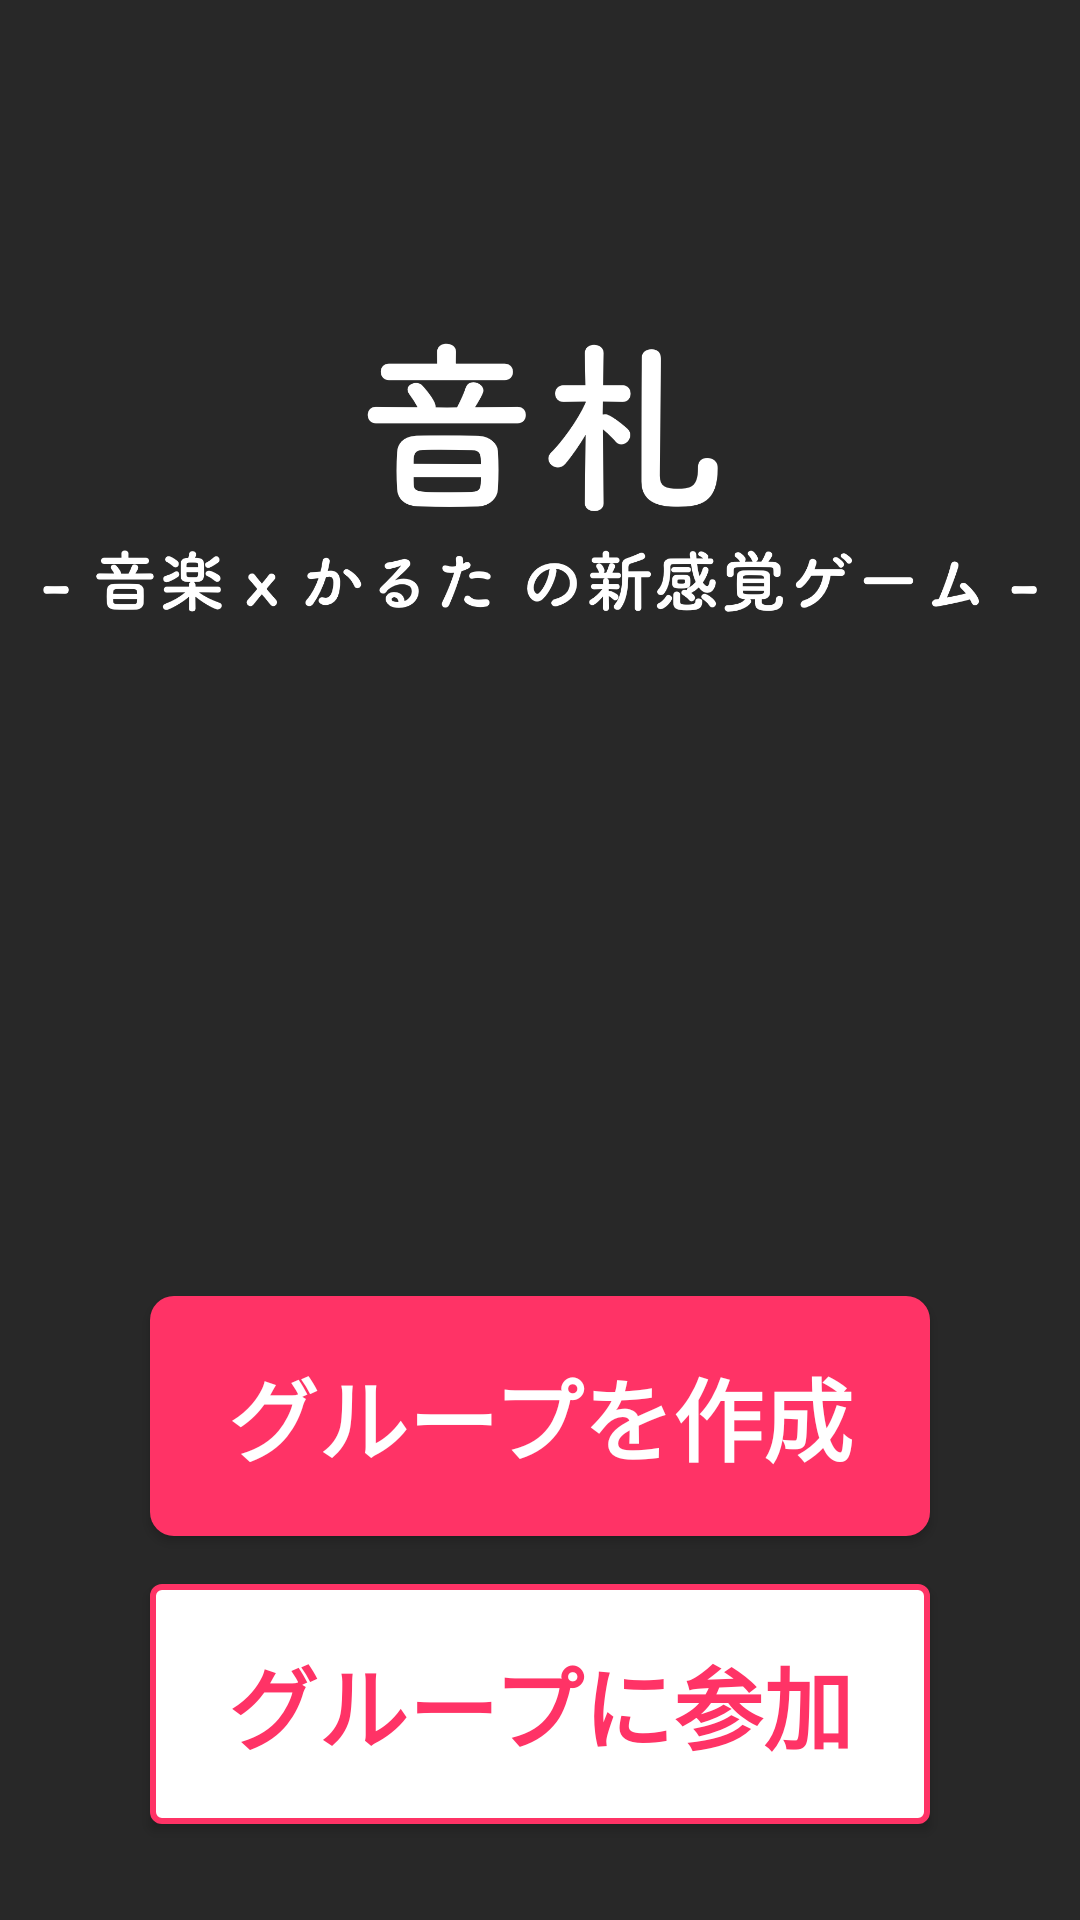

Reconstruct the res/layout file that produces this screen, plus the resources it refers to.
<!-- AndroidManifest.xml: application theme AppTheme -->
<!-- res/layout/activity_main.xml -->
<?xml version="1.0" encoding="utf-8"?>
<androidx.constraintlayout.widget.ConstraintLayout
        xmlns:android="http://schemas.android.com/apk/res/android"
        xmlns:app="http://schemas.android.com/apk/res-auto"
        xmlns:tools="http://schemas.android.com/tools"
        android:layout_width="match_parent"
        android:layout_height="match_parent"
        tools:context=".Top.TopVC" android:id="@+id/coordinatorLayout">

    <View
            android:layout_width="match_parent"
            android:layout_height="match_parent"
            android:id="@+id/backgroundView"
            android:background="#282828"
            tools:layout_conversion_absoluteHeight="731dp" tools:layout_conversion_absoluteWidth="411dp"
            app:layout_constraintStart_toStartOf="parent"
            app:layout_constraintTop_toTopOf="parent"
            app:layout_constraintEnd_toEndOf="parent" app:layout_constraintBottom_toBottomOf="parent"/>

    <Button
            android:id="@+id/button"
            android:layout_width="match_parent"
            android:layout_height="80dp"
            android:layout_marginStart="50dp"
            android:layout_marginLeft="50dp"
            android:layout_marginEnd="50dp"
            android:layout_marginRight="50dp"
            android:layout_marginBottom="16dp"
            android:background="@drawable/button_style"
            android:onClick="onButtonTapped"
            android:text="グループを作成"
            android:textColor="@color/colorAccent"
            android:textSize="30sp"
            android:textStyle="bold"
            app:layout_constraintBottom_toTopOf="@+id/searchButton"
            app:layout_constraintEnd_toEndOf="parent"
            app:layout_constraintStart_toStartOf="parent"
            tools:layout_conversion_absoluteHeight="86dp"
            tools:layout_conversion_absoluteWidth="311dp" />

    <Button
            android:id="@+id/searchButton"
            android:layout_width="match_parent"
            android:layout_height="80dp"
            android:layout_marginStart="50dp"
            android:layout_marginLeft="50dp"
            android:layout_marginEnd="50dp"
            android:layout_marginRight="50dp"
            android:layout_marginBottom="32dp"
            android:background="@drawable/frame_style"
            android:text="グループに参加"
            android:textColor="#FF3366"
            android:textSize="30sp"
            android:textStyle="bold"
            app:layout_constraintBottom_toBottomOf="parent"
            app:layout_constraintEnd_toEndOf="parent"
            app:layout_constraintStart_toStartOf="parent"
            tools:layout_conversion_absoluteHeight="48dp"
            tools:layout_conversion_absoluteWidth="313dp" />

    <ImageView
            android:id="@+id/iconImageView"
            android:layout_width="110dp"
            android:layout_height="231dp"
            android:layout_marginTop="196dp"
            android:src="@drawable/card"
            app:layout_constraintBottom_toBottomOf="parent"
            app:layout_constraintEnd_toStartOf="@+id/backgroundView"
            app:layout_constraintStart_toEndOf="@+id/backgroundView"
            app:layout_constraintTop_toTopOf="parent"
            app:layout_constraintVertical_bias="0.246"
            tools:layout_conversion_absoluteHeight="250dp"
            tools:layout_conversion_absoluteWidth="207dp" />

    <ImageView
            android:id="@+id/titleImageView"
            android:layout_width="wrap_content"
            android:layout_height="188dp"
            android:layout_marginTop="60dp"
            android:src="@drawable/title"
            app:layout_constraintEnd_toEndOf="parent"
            app:layout_constraintStart_toStartOf="parent"
            app:layout_constraintTop_toTopOf="parent"
            tools:layout_conversion_absoluteHeight="171dp"
            tools:layout_conversion_absoluteWidth="364dp" />


</androidx.constraintlayout.widget.ConstraintLayout>
<!-- resources referenced by this layout -->
<resources>
  <color name="colorAccent">#FFFFFF</color>
  <!-- drawable button_style (drawable) -->
  <?xml version="1.0" encoding="utf-8"?>
  <shape xmlns:android="http://schemas.android.com/apk/res/android"
          android:shape="rectangle">
      <solid android:color="#FF3366"/>
      <corners android:radius="8dp"/>
  </shape>
  <!-- drawable card: png bitmap (drawable, 106369 bytes) -->
  <!-- drawable frame_style (drawable) -->
  <?xml version="1.0" encoding="utf-8"?>
  <shape xmlns:android="http://schemas.android.com/apk/res/android"
         android:shape="rectangle">
  
      
      <solid android:color="#ffffff" />
  
      
      <corners android:radius="3dp" />
  
      <stroke android:width="2dp"
              android:color="#FF3366" />
  
  </shape>
  <!-- drawable title: png bitmap (drawable, 84004 bytes) -->
  <style name="AppTheme" parent="Theme.AppCompat.Light.DarkActionBar">
          
          <item name="colorPrimary">#3F3F3F</item>
          <item name="colorPrimaryDark">@color/colorPrimaryDark</item>
          <item name="colorAccent">@color/colorAccent</item>
      </style>
  <color name="colorPrimaryDark">#00574B</color>
</resources>
